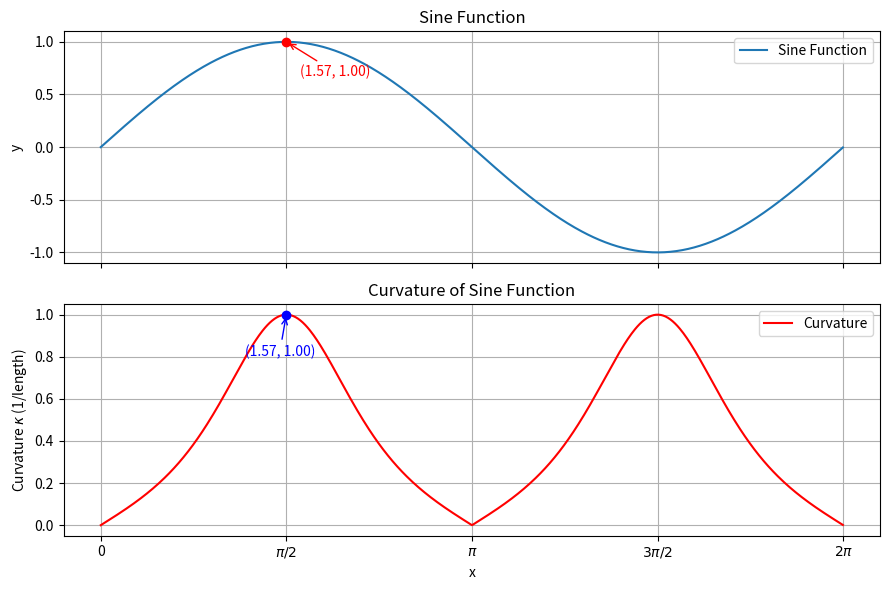

Generate this figure with matplotlib:
import numpy as np
import matplotlib.pyplot as plt

# Generate data
x = np.arange(0, 2 * np.pi, 0.01)
y = np.sin(x)

# Find the first derivative
dy = np.cos(x)

# Find the second derivative
d2y = -np.sin(x)

# Calculate curvature
k = np.abs(d2y) / (1 + dy**2)**(3 / 2)

# Find the point closest to x = pi/2
diff_pi_2 = np.abs(x - np.pi / 2)
index_closest = np.argmin(diff_pi_2)

x_point = x[index_closest]
y_point = y[index_closest]
k_point = k[index_closest]

print(
    f"Closest point: x={x_point:.4f}, "
    f"y={y_point:.4f}, curvature={k_point:.4f}"
)

# Create two subplots
fig, (ax1, ax2) = plt.subplots(
    2, 1,
    figsize=(9, 6),
    sharex=True
)

# Plot sine function
ax1.plot(x, y, label="Sine Function")

# Mark the selected point on the sine curve
ax1.scatter(x_point, y_point, color="red", zorder=3)

ax1.annotate(
    f"({x_point:.2f}, {y_point:.2f})",
    xy=(x_point, y_point),
    xytext=(10, -25),
    textcoords="offset points",
    color="red",
    arrowprops=dict(arrowstyle="->", color="red")
)

ax1.set_title("Sine Function")
ax1.set_ylabel("y")
ax1.grid(True)
ax1.legend()

# Plot curvature
ax2.plot(x, k, color="red", label="Curvature")

# Mark the selected point on the curvature curve
ax2.scatter(x_point, k_point, color="blue", zorder=3)

ax2.annotate(
    f"({x_point:.2f}, {k_point:.2f})",
    xy=(x_point, k_point),
    xytext=(-30, -30),
    textcoords="offset points",
    color="blue",
    arrowprops=dict(arrowstyle="->", color="blue")
)

ax2.set_title("Curvature of Sine Function")
ax2.set_xlabel("x")
ax2.set_ylabel(r"Curvature $\kappa$ (1/length)")
ax2.grid(True)
ax2.legend()

# Set X-axis ticks
ticks = [
    0,
    np.pi / 2,
    np.pi,
    3 * np.pi / 2,
    2 * np.pi
]

tick_labels = [
    "0",
    r"$\pi/2$",
    r"$\pi$",
    r"$3\pi/2$",
    r"$2\pi$"
]

ax1.set_xticks(ticks)
ax1.set_xticklabels(tick_labels)

ax2.set_xticks(ticks)
ax2.set_xticklabels(tick_labels)

# Adjust layout and save figure
plt.tight_layout()

fig.savefig(
    "sine_curvature.png",
    dpi=300,
    bbox_inches="tight"
)

plt.show()
